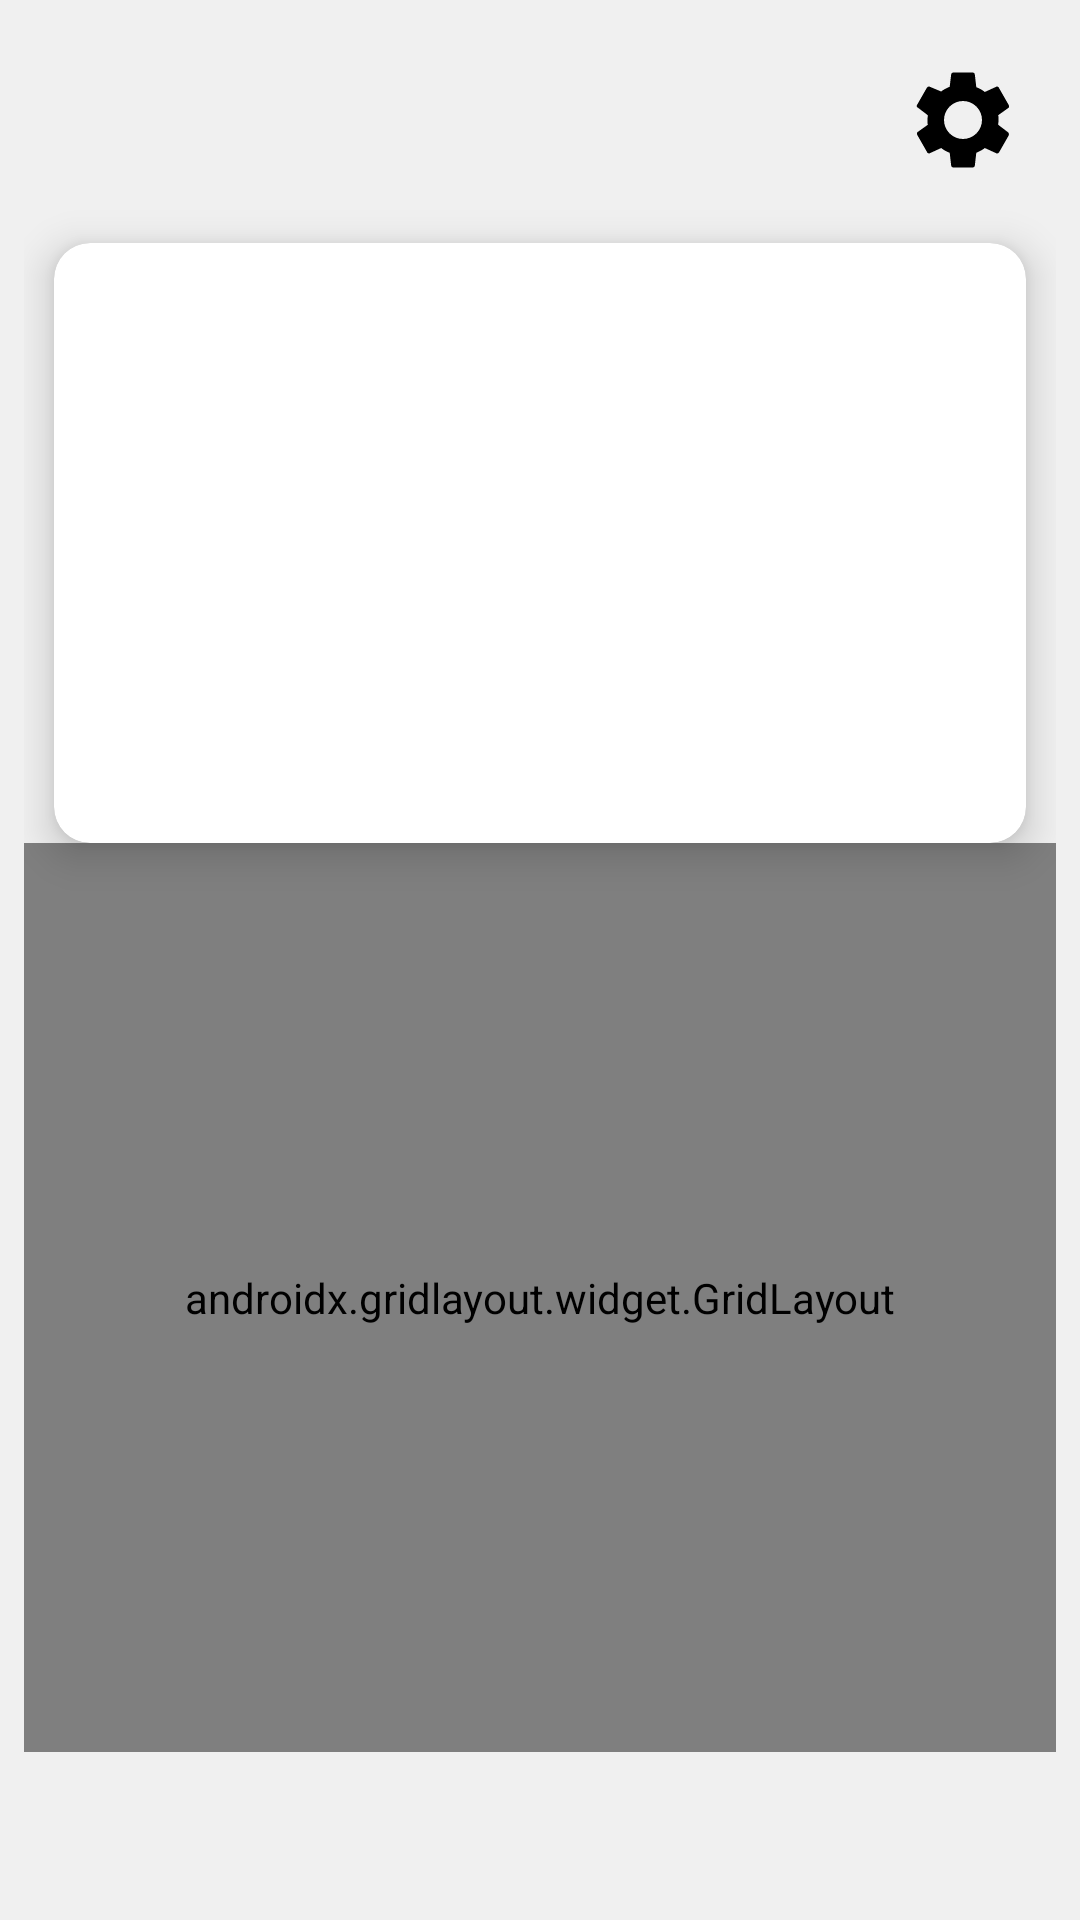

This screen was rendered from an Android layout file. Write that file and the resources it references.
<!-- AndroidManifest.xml: application theme Theme.SAFT -->
<!-- res/layout/activity_main1.xml -->
<?xml version="1.0" encoding="utf-8"?>
<layout xmlns:tools="http://schemas.android.com/tools"
    xmlns:android="http://schemas.android.com/apk/res/android"
    xmlns:app="http://schemas.android.com/apk/res-auto">

    <androidx.constraintlayout.widget.ConstraintLayout
        android:layout_width="match_parent"
        android:layout_height="match_parent"
        android:background="@color/general_app_background">

        <include
            android:id="@+id/toolbar"
            layout="@layout/toolbar"
            android:layout_width="0dp"
            android:layout_height="?attr/actionBarSize"
            app:layout_constraintEnd_toEndOf="parent"
            app:layout_constraintStart_toStartOf="parent"
            app:layout_constraintTop_toTopOf="parent" />

        <androidx.constraintlayout.widget.ConstraintLayout
            android:id="@+id/mainContent"
            android:layout_width="match_parent"
            android:layout_height="0dp"
            android:layout_marginBottom="56dp"
            android:paddingLeft="8dp"
            android:paddingRight="8dp"
            app:layout_constraintBottom_toBottomOf="parent"
            app:layout_constraintEnd_toEndOf="parent"
            app:layout_constraintStart_toStartOf="parent"
            app:layout_constraintTop_toBottomOf="@id/toolbar">

            

            <LinearLayout
                android:layout_width="match_parent"
                android:layout_height="match_parent"
                android:orientation="vertical"
                app:layout_constraintBottom_toBottomOf="parent"
                app:layout_constraintEnd_toEndOf="parent"
                app:layout_constraintStart_toStartOf="parent"
                app:layout_constraintTop_toTopOf="parent">

                <androidx.cardview.widget.CardView
                    android:id="@+id/card_view_preview"
                    android:layout_width="match_parent"
                    android:layout_height="200dp"
                    android:layout_marginLeft="10dp"
                    android:layout_marginTop="25dp"
                    android:layout_marginRight="10dp"
                    android:visibility="visible"
                    app:cardBackgroundColor="@color/general_card_background"
                    app:cardCornerRadius="12dp"
                    app:cardElevation="8dp">

                </androidx.cardview.widget.CardView>

                <androidx.gridlayout.widget.GridLayout
                    android:id="@+id/gridLayout"
                    android:layout_width="match_parent"
                    android:layout_height="match_parent"
                    android:layout_marginTop="0dp"
                    app:columnCount="2"
                    app:orientation="horizontal"
                    app:rowCount="2"
                    app:useDefaultMargins="false">

                    <androidx.constraintlayout.widget.ConstraintLayout
                        android:id="@+id/constraintLayout0"
                        android:layout_width="wrap_content"
                        android:layout_height="wrap_content"
                        android:layout_margin="0dp"
                        android:padding="0dp"
                        app:layout_columnWeight="1"
                        app:layout_gravity="bottom"
                        app:layout_rowWeight="1">

                        <androidx.cardview.widget.CardView
                            android:id="@+id/card_view_f0"
                            android:layout_width="0dp"
                            android:layout_height="0dp"
                            android:layout_margin="10dp"
                            android:visibility="invisible"
                            app:cardBackgroundColor="@color/general_card_background"
                            app:cardCornerRadius="12dp"
                            app:cardElevation="5dp"
                            app:layout_constraintBottom_toBottomOf="parent"
                            app:layout_constraintEnd_toEndOf="parent"
                            app:layout_constraintStart_toStartOf="parent"
                            app:layout_constraintTop_toTopOf="parent" />
                    </androidx.constraintlayout.widget.ConstraintLayout>

                    <androidx.constraintlayout.widget.ConstraintLayout
                        android:id="@+id/constraintLayout1"
                        android:layout_width="wrap_content"
                        android:layout_height="wrap_content"
                        android:layout_margin="0dp"
                        android:padding="0dp"
                        app:layout_columnWeight="1"
                        app:layout_gravity="bottom"
                        app:layout_rowWeight="1">

                        <androidx.cardview.widget.CardView
                            android:id="@+id/card_view_f1"
                            android:layout_width="0dp"
                            android:layout_height="0dp"
                            android:layout_margin="10dp"
                            android:visibility="invisible"
                            app:cardBackgroundColor="@color/general_card_background"
                            app:cardCornerRadius="12dp"
                            app:cardElevation="5dp"
                            app:layout_constraintBottom_toBottomOf="parent"
                            app:layout_constraintEnd_toEndOf="parent"
                            app:layout_constraintStart_toStartOf="parent"
                            app:layout_constraintTop_toTopOf="parent" />
                    </androidx.constraintlayout.widget.ConstraintLayout>

                    <androidx.constraintlayout.widget.ConstraintLayout
                        android:id="@+id/constraintLayout2"
                        android:layout_width="wrap_content"
                        android:layout_height="wrap_content"
                        android:layout_margin="0dp"
                        android:padding="0dp"
                        app:layout_columnWeight="1"
                        app:layout_gravity="top"
                        app:layout_rowWeight="1">

                        <androidx.cardview.widget.CardView
                            android:id="@+id/card_view_f2"
                            android:layout_width="0dp"
                            android:layout_height="0dp"
                            android:layout_margin="10dp"
                            android:visibility="invisible"
                            app:cardBackgroundColor="@color/general_card_background"
                            app:cardCornerRadius="12dp"
                            app:cardElevation="5dp"
                            app:layout_constraintBottom_toBottomOf="parent"
                            app:layout_constraintEnd_toEndOf="parent"
                            app:layout_constraintStart_toStartOf="parent"
                            app:layout_constraintTop_toTopOf="parent" />
                    </androidx.constraintlayout.widget.ConstraintLayout>

                    <androidx.constraintlayout.widget.ConstraintLayout
                        android:id="@+id/constraintLayout3"
                        android:layout_width="wrap_content"
                        android:layout_height="wrap_content"
                        android:layout_margin="0dp"
                        android:padding="0dp"
                        app:layout_columnWeight="1"
                        app:layout_gravity="top"
                        app:layout_rowWeight="1">

                        <androidx.cardview.widget.CardView
                            android:id="@+id/card_view_f3"
                            android:layout_width="0dp"
                            android:layout_height="0dp"
                            android:layout_margin="10dp"
                            android:visibility="invisible"
                            app:cardBackgroundColor="@color/general_card_background"
                            app:cardCornerRadius="12dp"
                            app:cardElevation="5dp"
                            app:layout_constraintBottom_toBottomOf="parent"
                            app:layout_constraintEnd_toEndOf="parent"
                            app:layout_constraintStart_toStartOf="parent"
                            app:layout_constraintTop_toTopOf="parent" />
                    </androidx.constraintlayout.widget.ConstraintLayout>
                </androidx.gridlayout.widget.GridLayout>

            </LinearLayout>

            

        </androidx.constraintlayout.widget.ConstraintLayout>

    </androidx.constraintlayout.widget.ConstraintLayout>

</layout>
<!-- res/layout/toolbar.xml (included above) -->
<?xml version="1.0" encoding="utf-8"?>
<androidx.constraintlayout.widget.ConstraintLayout xmlns:android="http://schemas.android.com/apk/res/android"
    xmlns:app="http://schemas.android.com/apk/res-auto"
    android:layout_width="match_parent"
    android:layout_height="80dp"
    android:background="@color/general_app_background"
    android:paddingStart="16dp"
    android:paddingEnd="16dp">

    

    <ImageView
        android:id="@+id/toolbarBackButton"
        android:layout_width="46dp"
        android:layout_height="46dp"
        android:layout_marginStart="8dp"
        android:layout_marginTop="24dp"
        android:contentDescription="@string/back"
        android:padding="8dp"
        android:src="?attr/homeAsUpIndicator"
        android:visibility="gone"
        app:layout_constraintBottom_toBottomOf="parent"
        app:layout_constraintEnd_toStartOf="@+id/toolbarTitle"
        app:layout_constraintHorizontal_bias="0.0"
        app:layout_constraintStart_toStartOf="parent"
        app:layout_constraintTop_toTopOf="parent"
        app:tint="@color/black" />

    <TextView
        android:id="@+id/toolbarTitle"
        android:layout_width="wrap_content"
        android:layout_height="wrap_content"
        android:layout_marginStart="12dp"
        android:layout_marginTop="24dp"
        android:textColor="@color/black"
        android:textSize="24sp"
        android:textStyle="bold"
        app:layout_constraintBottom_toBottomOf="parent"
        app:layout_constraintStart_toEndOf="@+id/toolbarBackButton"
        app:layout_constraintTop_toTopOf="parent"
        app:layout_constraintVertical_bias="0.333" />

    <ImageView
        android:id="@+id/toolbarButton"
        android:layout_width="46dp"
        android:layout_height="46dp"
        android:layout_marginTop="24dp"
        android:contentDescription="@string/settings"
        android:padding="4dp"
        android:src="@drawable/settings"
        app:layout_constraintBottom_toBottomOf="parent"
        app:layout_constraintEnd_toEndOf="parent"
        app:layout_constraintTop_toTopOf="parent"
        app:tint="@color/black" />

</androidx.constraintlayout.widget.ConstraintLayout>
<!-- resources referenced by this layout -->
<resources>
  <color name="black">#FF000000</color>
  <color name="general_app_background">#F0F0F0</color>
  <color name="general_card_background">#FFFFFFFF</color>
  <!-- drawable settings (drawable) -->
  <vector xmlns:android="http://schemas.android.com/apk/res/android"
      android:width="24dp"
      android:height="24dp"
      android:viewportWidth="24"
      android:viewportHeight="24">
  
      <path
          android:fillColor="#FF000000"
          android:pathData="M19.4,13c0-0.3,0.1-0.7,0.1-1s0-0.7-0.1-1l2.1-1.5c0.2-0.1,0.3-0.4,0.1-0.7l-2-3.5C19.5,5,19.2,4.9,19,5l-2.4,1.1
              c-0.5-0.4-1.2-0.8-1.8-1l-0.3-2.6C14.5,2.2,14.3,2,14,2h-4C9.7,2,9.5,2.2,9.5,2.5L9.2,5C8.5,5.3,7.9,5.6,7.4,6L5,5
              C4.8,4.9,4.5,5,4.4,5.2l-2,3.5C2.2,9,2.2,9.3,2.5,9.4L4.6,11c0,0.3-0.1,0.7-0.1,1s0,0.7,0.1,1l-2.1,1.5c-0.2,0.1-0.3,0.4-0.1,0.7
              l2,3.5C4.5,19,4.8,19.1,5,19l2.4-1.1c0.5,0.4,1.2,0.8,1.8,1l0.3,2.6c0,0.3,0.2,0.5,0.5,0.5h4c0.3,0,0.5-0.2,0.5-0.5l0.3-2.6
              c0.7-0.3,1.3-0.6,1.8-1L19,19c0.2,0.1,0.5,0,0.6-0.2l2-3.5c0.1-0.2,0.1-0.5-0.1-0.7L19.4,13z M12,16c-2.2,0-4-1.8-4-4s1.8-4,4-4
              s4,1.8,4,4S14.2,16,12,16z"/>
  </vector>
  <string name="back">Back</string>
  <string name="settings">Einstellungen</string>
  <style name="Theme.SAFT" parent="Theme.AppCompat.DayNight.NoActionBar">
  
      </style>
</resources>
